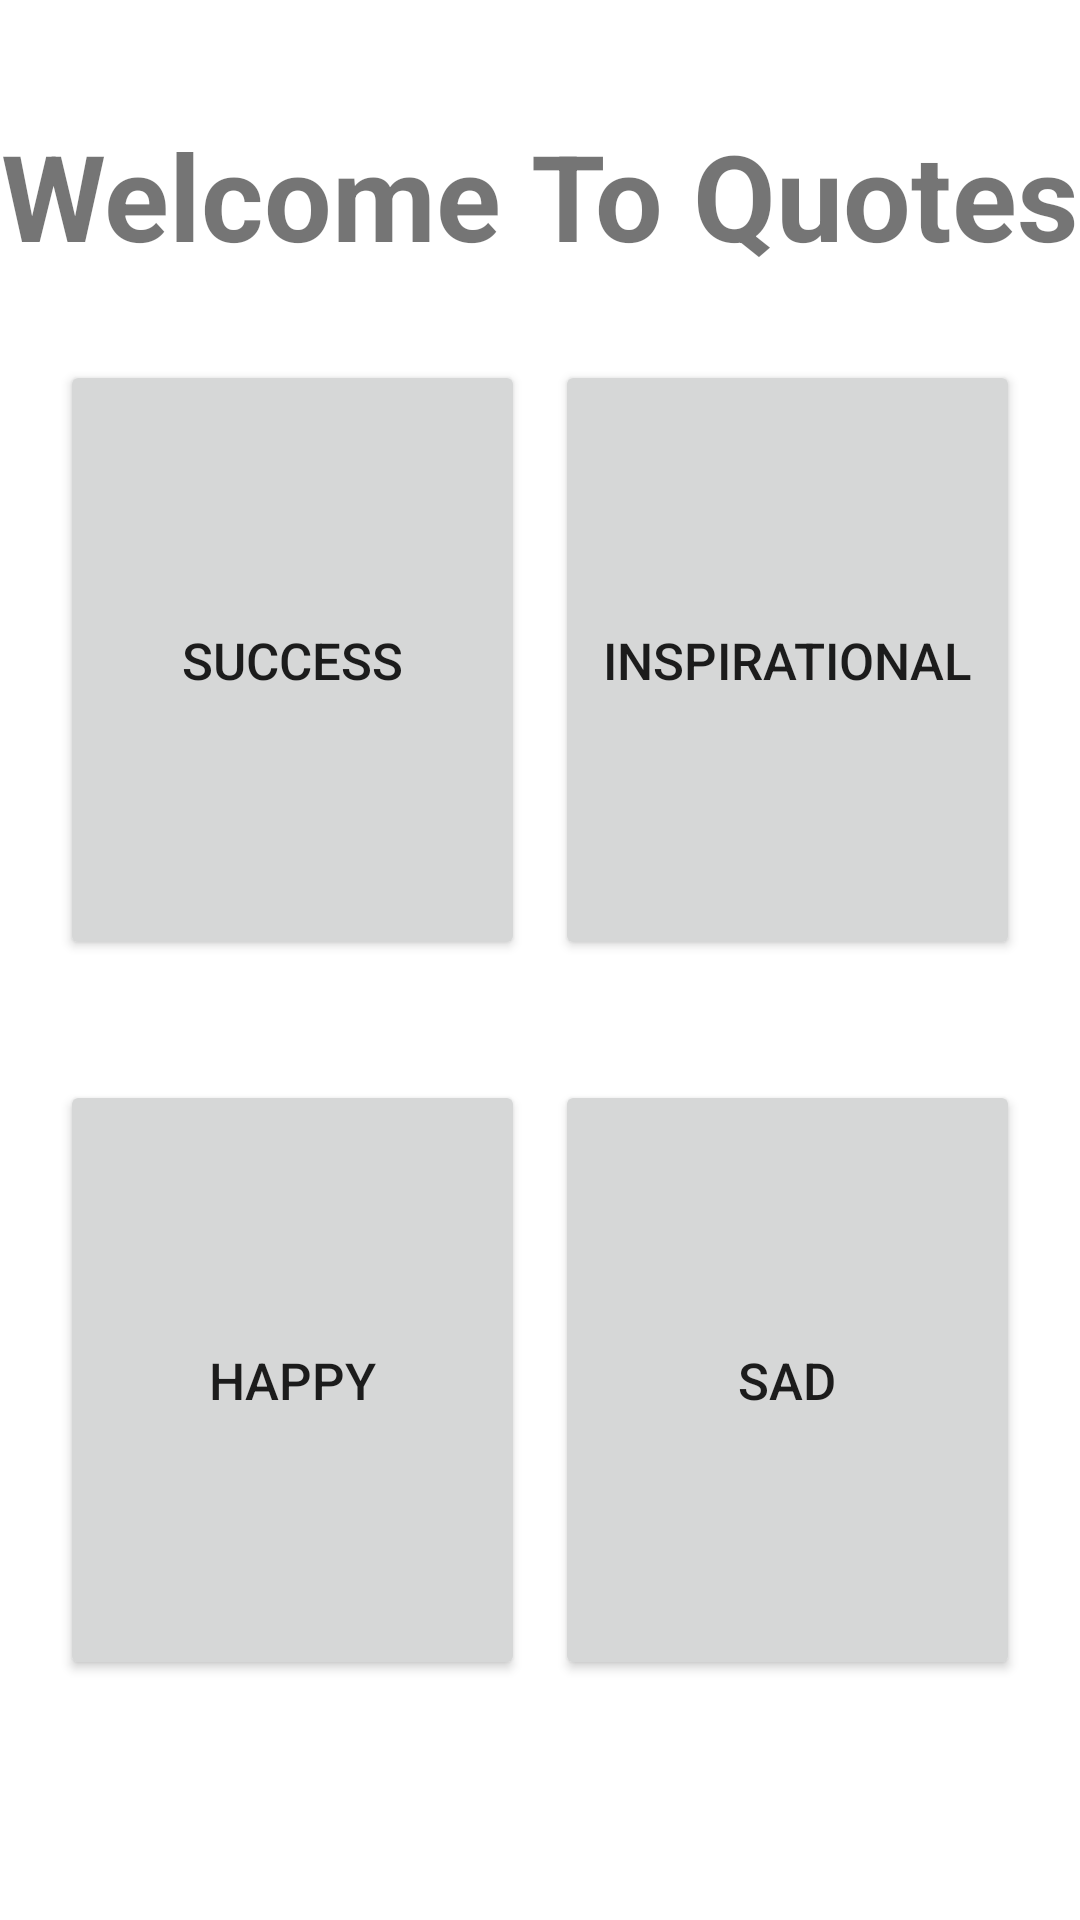

Layout XML and referenced resources for this Android screen:
<!-- AndroidManifest.xml: application theme Theme.ViewMyQuotes -->
<!-- res/layout/activity_main.xml -->
<?xml version="1.0" encoding="utf-8"?>
<LinearLayout xmlns:android="http://schemas.android.com/apk/res/android"
    xmlns:app="http://schemas.android.com/apk/res-auto"
    xmlns:tools="http://schemas.android.com/tools"
    android:layout_width="match_parent"
    android:layout_height="match_parent"
    android:orientation="vertical"
    tools:context=".MainActivity">

    <TextView
        android:layout_width="400dp"
        android:layout_height="70dp"
        android:text="Welcome To Quotes"
        android:textSize="40dp"
        android:textStyle="bold"
        android:gravity="center"
        android:layout_gravity="center"
        android:layout_marginTop="30dp"
         />
    <LinearLayout
        android:layout_width="match_parent"
        android:layout_height="wrap_content"
        android:orientation="horizontal"
        android:padding="20sp">
    <Button
        android:id="@+id/bsucces"
        android:layout_width="200dp"
        android:layout_height="200dp"
        android:layout_weight="1"
        android:layout_marginTop="0dp"
        android:text="Success"
        android:textSize="17sp"/>
        <Button
            android:id="@+id/binspi"
            android:layout_width="200dp"
            android:layout_height="200dp"
            android:layout_weight="1"
            android:layout_marginTop="0dp"
            android:text="inspirational"
            android:layout_marginLeft="10dp"
            android:textSize="17sp"/>

    </LinearLayout>
    <LinearLayout
        android:layout_width="match_parent"
        android:layout_height="wrap_content"
        android:orientation="horizontal"
        android:padding="20sp">
        <Button
            android:id="@+id/bhappy"
            android:layout_width="200dp"
            android:layout_height="200dp"
            android:layout_weight="1"
            android:layout_marginTop="0dp"
            android:text="Happy"
            android:textSize="17sp"/>
        <Button
            android:id="@+id/bsad"
            android:layout_width="200dp"
            android:layout_height="200dp"
            android:layout_weight="1"
            android:layout_marginTop="0dp"
            android:text="Sad"
            android:layout_marginLeft="10dp"
            android:textSize="17sp"/>

    </LinearLayout>
</LinearLayout>
<!-- resources referenced by this layout -->
<resources>
  <style name="Theme.ViewMyQuotes" parent="Theme.MaterialComponents.DayNight.DarkActionBar">
          
          <item name="colorPrimary">@color/purple_500</item>
          <item name="colorPrimaryVariant">@color/purple_700</item>
          <item name="colorOnPrimary">@color/white</item>
          
          <item name="colorSecondary">@color/teal_200</item>
          <item name="colorSecondaryVariant">@color/teal_700</item>
          <item name="colorOnSecondary">@color/black</item>
          
          <item name="android:statusBarColor" tools:targetApi="l">?attr/colorPrimaryVariant</item>
          
      </style>
  <!-- not gathered from this repository: default colours our renderer supplied (Android Studio template values) -->
  <color name="purple_500">#FF6200EE</color>
  <color name="purple_700">#FF3700B3</color>
  <color name="teal_200">#FF03DAC5</color>
  <color name="teal_700">#FF018786</color>
  <color name="black">#FF000000</color>
  <color name="white">#FFFFFFFF</color>
</resources>
